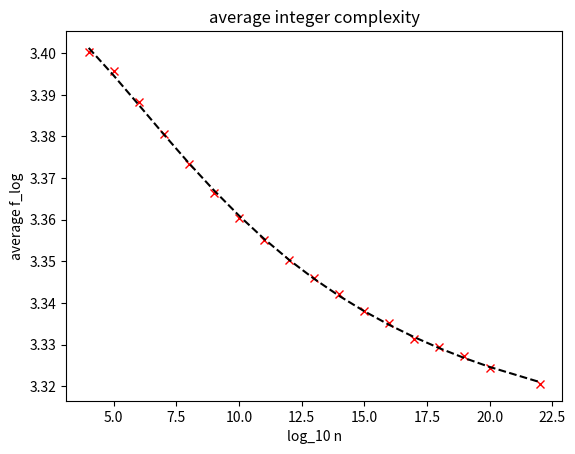

Write Python code to recreate this figure.
import numpy as np
from scipy.optimize import curve_fit
import matplotlib.pyplot as plt

#err
#x=[4,5,6,7,8,9,10,11,12,13,14,16,18,20,22]
#y=[3.400887,3.395414,3.388457,3.380310,3.373065,3.365958,3.360919,3.355967,
#   3.350673,3.345934,3.342282,3.335129,3.329165,3.324267,3.320562]

#x=list(range(1,23))
x=[1,2,3,4,5,6,7,8,9,10,11,12,13,14,15,16,17,18,19,20,22]

y=[3.238373,3.349894,3.393001,3.400376,3.395626,3.388161,3.380561,3.373263,
   3.366459,3.360493,3.355246,3.350317,3.346067,3.342115,3.338113,3.335232,
   3.331408,3.329342]

y+=[3.327341,3.324267,3.320562]

I=3
y=y[I:]
x=x[I:I+len(y)]

x=np.array(x); y=np.array(y)

def f1(x,a,b):
	return a/x+b

def f2(x,a,b,c):
	return a/(x+b)+c

def f3(x,a,b,c,d):
	return a/(pow(x,b)+c)+d

def f4(x,a,b,c,d):
	return a/(x*x+b*x+c)+d

def f5(x,a,b,c):
	return a/(x*x+b)+c

f=f5

p_est,err_est=curve_fit(f,x,y,maxfev=100000)
print('params=',p_est)
#print('err=',err_est)
p=plt.plot(x,y,"rx")
p=plt.plot(x,f(x,*p_est),"k--")
plt.title('average integer complexity')
plt.xlabel("log_10 n")
plt.ylabel("average f_log")
plt.show()

